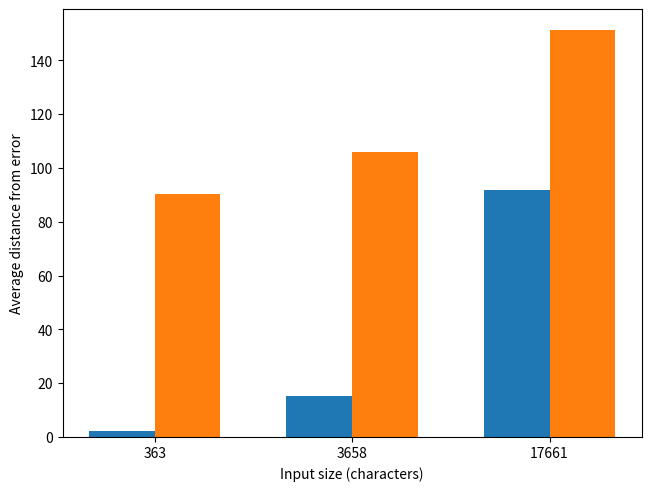

Reproduce this figure in Python. (Note: this script raises an exception after producing the figure.)
import matplotlib.pyplot as plt
import numpy as np

# k = 5
# Input length
# 363
# 1349
# 90186
# "progs/err-eval-medium.gcl"
# Input length
# 3658
# 14262
# 105772
# "progs/err-eval-longest.gcl"
# Input length
# 17661
# 90567
# 151389
# accu = [1.35, 14.26, 90.57] 
# atto = [90.19, 105.77, 151.39]

# k = 1
# "progs/err-eval.gcl"
# Input length
# 363
# 2184
# 90186
# "progs/err-eval-medium.gcl"
# Input length
# 3658
# 15175
# 105772
# "progs/err-eval-longest.gcl"
# Input length
# 17661
# 91678
# 151389
accu = [2.18, 15.18, 91.68]
atto = [90.19, 105.77, 151.39]


lengths = ["363", "3658", "17661"]
width = 1 / len(accu)

(fig, ax) = plt.subplots(layout="constrained", figsize=(6.4, 4.8), dpi=150)

indices = np.arange(len(lengths))

ax.bar(indices - width/2, accu, width, label='accuparsec')
ax.bar(indices + width/2, atto, width, label='attoparsec')

ax.set_xticks(indices)
ax.set_xticklabels(lengths)

ax.set_ylabel("Average distance from error")
ax.set_xlabel("Input size (characters)", usetex=False)

fig.savefig("plot/err.png")
# fig.show()
